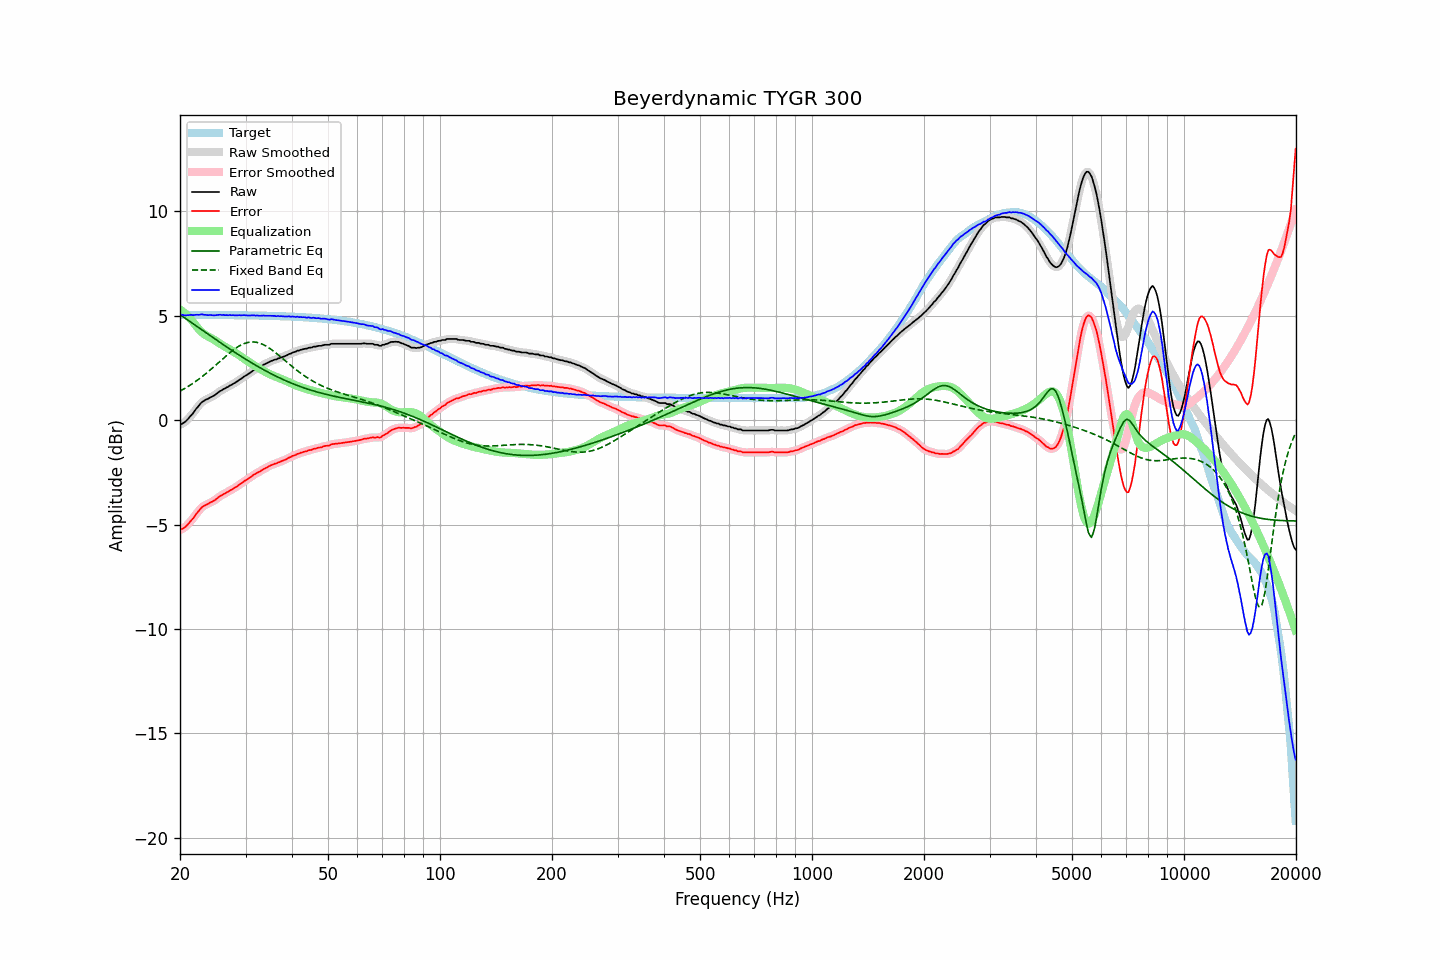

Source data for this figure (header and first rows):
frequency, raw, error, smoothed, error_smoothed, equalization, parametric_eq, fixed_band_eq, equalized_raw, equalized_smoothed, target
20.00, -0.22, -5.26, -0.22, -5.25, 5.29, 5.05, 1.39, 5.07, 5.07, 5.04
20.20, -0.19, -5.22, -0.19, -5.23, 5.23, 4.99, 1.43, 5.05, 5.04, 5.04
20.40, -0.15, -5.18, -0.15, -5.19, 5.17, 4.94, 1.47, 5.02, 5.02, 5.04
20.61, -0.10, -5.14, -0.09, -5.13, 5.11, 4.88, 1.51, 5.01, 5.01, 5.04
20.81, -0.03, -5.06, -0.03, -5.06, 5.04, 4.83, 1.56, 5.01, 5.01, 5.04
21.02, 0.05, -4.98, 0.05, -4.98, 4.96, 4.78, 1.61, 5.02, 5.02, 5.04
21.23, 0.14, -4.89, 0.14, -4.90, 4.89, 4.72, 1.65, 5.03, 5.03, 5.04
21.44, 0.23, -4.80, 0.23, -4.81, 4.80, 4.67, 1.70, 5.04, 5.03, 5.04
21.66, 0.31, -4.72, 0.32, -4.71, 4.71, 4.62, 1.76, 5.02, 5.03, 5.03
21.87, 0.42, -4.61, 0.42, -4.61, 4.61, 4.56, 1.81, 5.03, 5.03, 5.03
22.09, 0.53, -4.50, 0.52, -4.51, 4.51, 4.51, 1.86, 5.04, 5.03, 5.03
22.31, 0.62, -4.41, 0.63, -4.41, 4.41, 4.45, 1.92, 5.04, 5.04, 5.03
22.54, 0.71, -4.32, 0.72, -4.31, 4.32, 4.40, 1.97, 5.04, 5.05, 5.03
22.76, 0.81, -4.22, 0.80, -4.23, 4.25, 4.35, 2.03, 5.06, 5.05, 5.03
22.99, 0.88, -4.15, 0.88, -4.16, 4.18, 4.29, 2.09, 5.06, 5.05, 5.03
23.22, 0.92, -4.11, 0.93, -4.10, 4.12, 4.24, 2.15, 5.04, 5.04, 5.03
23.45, 0.97, -4.06, 0.97, -4.06, 4.06, 4.19, 2.22, 5.04, 5.03, 5.03
23.69, 1.00, -4.03, 1.01, -4.02, 4.02, 4.13, 2.28, 5.02, 5.03, 5.03
23.92, 1.04, -3.99, 1.05, -3.98, 3.98, 4.08, 2.34, 5.02, 5.03, 5.03
24.16, 1.09, -3.94, 1.08, -3.95, 3.94, 4.02, 2.41, 5.03, 5.02, 5.03
24.40, 1.12, -3.91, 1.12, -3.91, 3.90, 3.97, 2.48, 5.02, 5.02, 5.03
24.65, 1.16, -3.87, 1.17, -3.86, 3.85, 3.92, 2.55, 5.01, 5.02, 5.03
24.89, 1.21, -3.81, 1.21, -3.81, 3.80, 3.87, 2.61, 5.02, 5.02, 5.03
25.14, 1.27, -3.75, 1.27, -3.75, 3.75, 3.81, 2.68, 5.03, 5.03, 5.03
25.39, 1.33, -3.69, 1.33, -3.70, 3.70, 3.76, 2.75, 5.04, 5.03, 5.03
25.65, 1.39, -3.63, 1.39, -3.64, 3.65, 3.71, 2.82, 5.04, 5.04, 5.03
25.91, 1.42, -3.60, 1.43, -3.59, 3.60, 3.66, 2.89, 5.02, 5.03, 5.03
26.16, 1.48, -3.54, 1.48, -3.55, 3.55, 3.60, 2.96, 5.04, 5.03, 5.02
26.43, 1.51, -3.51, 1.51, -3.51, 3.51, 3.55, 3.03, 5.02, 5.02, 5.02
26.69, 1.56, -3.46, 1.56, -3.46, 3.46, 3.50, 3.09, 5.03, 5.02, 5.02
26.96, 1.59, -3.43, 1.60, -3.42, 3.42, 3.45, 3.16, 5.01, 5.02, 5.02
27.23, 1.65, -3.37, 1.64, -3.38, 3.38, 3.40, 3.22, 5.03, 5.02, 5.02
27.50, 1.68, -3.34, 1.69, -3.33, 3.33, 3.35, 3.29, 5.02, 5.02, 5.02
27.77, 1.73, -3.29, 1.73, -3.29, 3.29, 3.30, 3.35, 5.02, 5.02, 5.02
28.05, 1.77, -3.25, 1.77, -3.25, 3.24, 3.25, 3.40, 5.01, 5.01, 5.02
28.33, 1.82, -3.20, 1.82, -3.19, 3.19, 3.20, 3.46, 5.01, 5.02, 5.02
28.62, 1.87, -3.15, 1.87, -3.14, 3.14, 3.15, 3.51, 5.01, 5.01, 5.02
28.90, 1.93, -3.08, 1.93, -3.09, 3.09, 3.10, 3.55, 5.02, 5.01, 5.02
29.19, 1.97, -3.04, 1.98, -3.04, 3.04, 3.05, 3.59, 5.01, 5.02, 5.01
29.48, 2.03, -2.98, 2.03, -2.98, 2.98, 3.00, 3.63, 5.02, 5.02, 5.01
29.78, 2.09, -2.92, 2.08, -2.93, 2.93, 2.95, 3.66, 5.02, 5.02, 5.01
30.08, 2.13, -2.88, 2.14, -2.88, 2.88, 2.90, 3.69, 5.01, 5.01, 5.01
30.38, 2.18, -2.83, 2.18, -2.83, 2.82, 2.86, 3.71, 5.01, 5.01, 5.01
30.68, 2.23, -2.78, 2.23, -2.78, 2.77, 2.81, 3.72, 5.00, 5.00, 5.01
30.99, 2.28, -2.73, 2.29, -2.72, 2.72, 2.76, 3.74, 5.00, 5.01, 5.01
31.30, 2.34, -2.66, 2.34, -2.67, 2.67, 2.72, 3.74, 5.01, 5.01, 5.01
31.61, 2.39, -2.61, 2.39, -2.62, 2.62, 2.67, 3.74, 5.02, 5.01, 5.00
31.93, 2.42, -2.58, 2.43, -2.57, 2.58, 2.63, 3.73, 5.00, 5.01, 5.00
32.24, 2.48, -2.52, 2.47, -2.53, 2.53, 2.58, 3.71, 5.01, 5.00, 5.00
32.57, 2.51, -2.49, 2.51, -2.49, 2.48, 2.54, 3.69, 4.99, 4.99, 5.00
32.89, 2.55, -2.45, 2.56, -2.44, 2.44, 2.49, 3.67, 4.99, 5.00, 5.00
33.22, 2.60, -2.39, 2.60, -2.40, 2.39, 2.45, 3.64, 5.00, 4.99, 5.00
33.55, 2.65, -2.34, 2.65, -2.35, 2.35, 2.41, 3.60, 5.00, 5.00, 4.99
33.89, 2.68, -2.31, 2.69, -2.31, 2.31, 2.37, 3.56, 4.99, 4.99, 4.99
34.23, 2.72, -2.27, 2.72, -2.27, 2.27, 2.33, 3.52, 4.99, 4.99, 4.99
34.57, 2.76, -2.23, 2.76, -2.23, 2.23, 2.28, 3.47, 4.99, 4.99, 4.99
34.92, 2.80, -2.19, 2.80, -2.19, 2.19, 2.24, 3.42, 4.99, 4.99, 4.99
35.27, 2.83, -2.15, 2.83, -2.15, 2.16, 2.20, 3.37, 4.99, 4.99, 4.98
35.62, 2.86, -2.12, 2.86, -2.12, 2.12, 2.17, 3.31, 4.99, 4.98, 4.98
35.97, 2.89, -2.09, 2.89, -2.09, 2.09, 2.13, 3.25, 4.98, 4.98, 4.98
... 635 more rows
